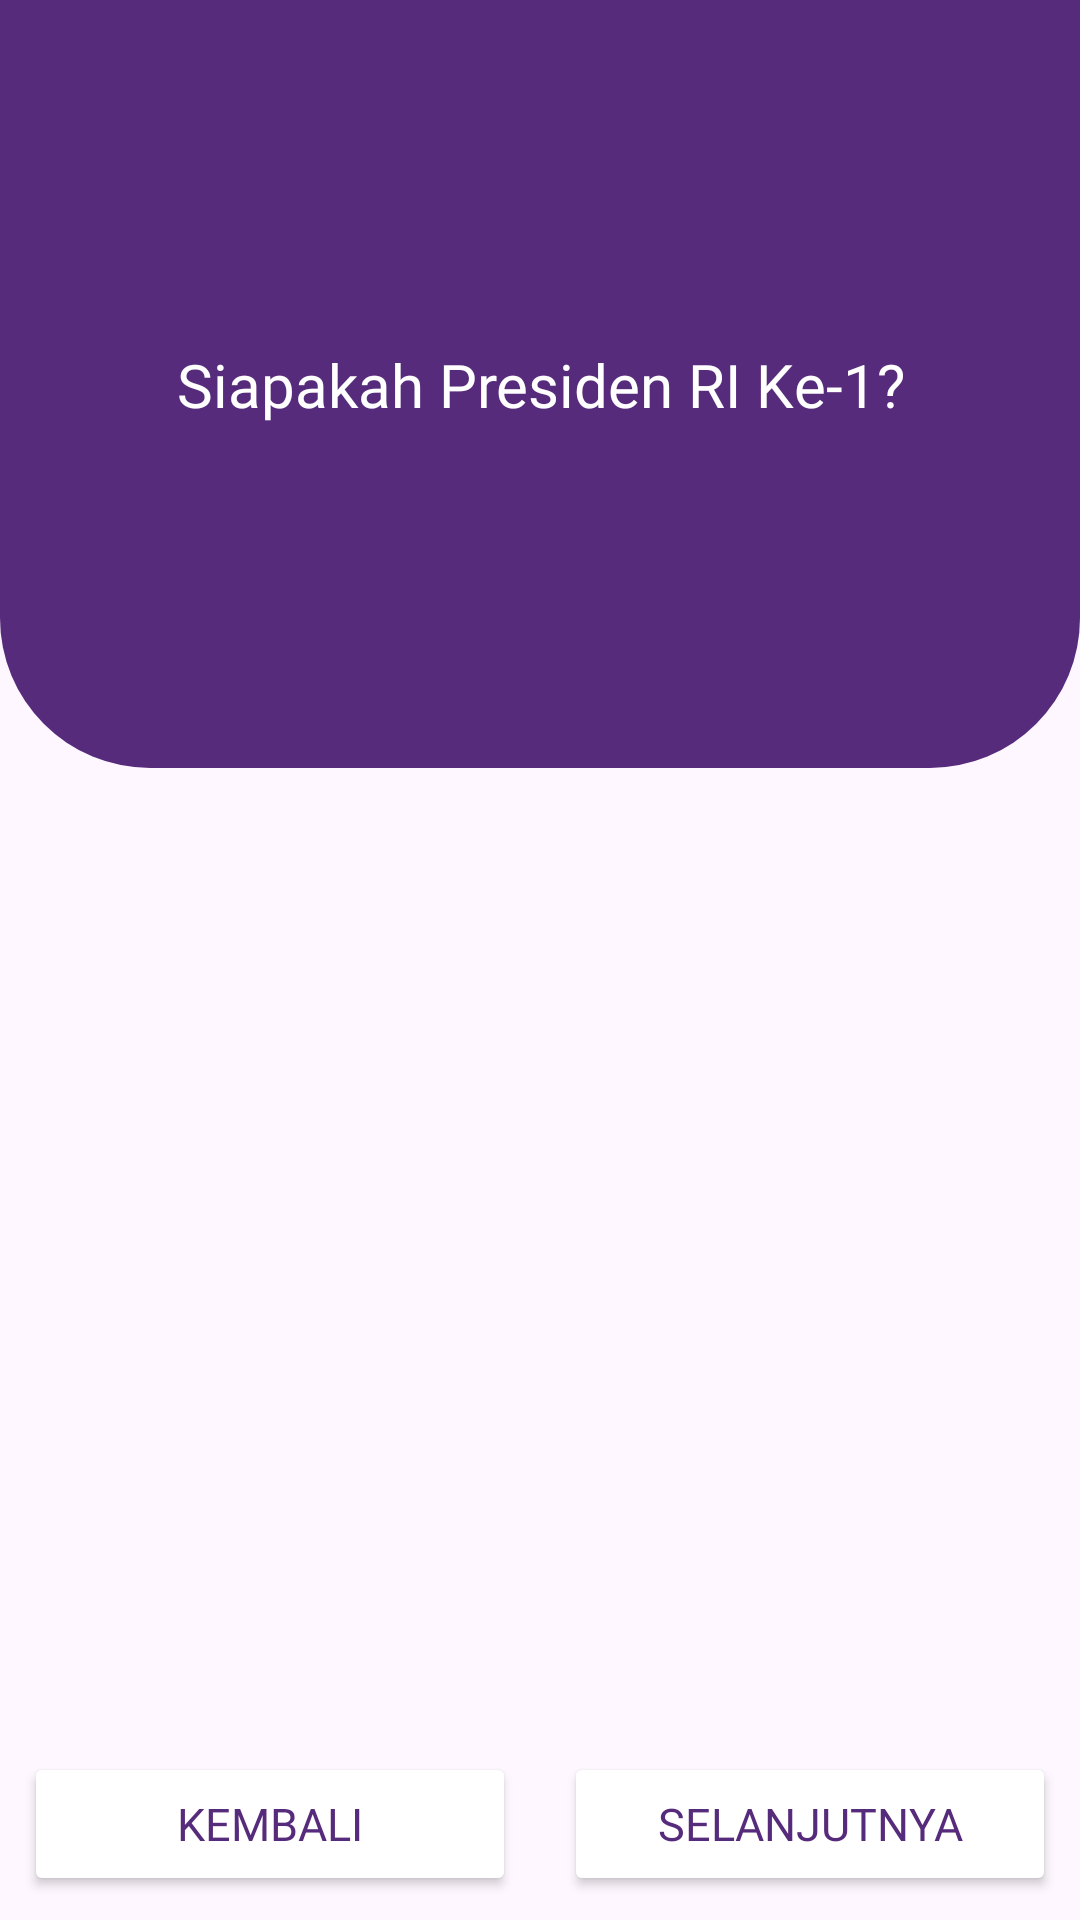

Android layout source for this screen:
<!-- AndroidManifest.xml: application theme Theme.SiKarir -->
<!-- res/layout/activity_quiz_questions.xml -->
<?xml version="1.0" encoding="utf-8"?>
<androidx.constraintlayout.widget.ConstraintLayout xmlns:android="http://schemas.android.com/apk/res/android"
    xmlns:app="http://schemas.android.com/apk/res-auto"
    xmlns:tools="http://schemas.android.com/tools"
    android:layout_width="match_parent"
    android:layout_height="match_parent"
    tools:context=".ui.quiz.questions.QuizQuestionsActivity">

    <androidx.constraintlayout.widget.ConstraintLayout
        android:id="@+id/card_question_layout"
        android:layout_width="match_parent"
        android:layout_height="0dp"
        android:background="@drawable/quiz_header"
        app:layout_constraintEnd_toEndOf="parent"
        app:layout_constraintStart_toStartOf="parent"
        app:layout_constraintTop_toTopOf="parent"
        app:layout_constraintHorizontal_bias="0.0"
        app:layout_constraintHeight_percent="0.4">

        <TextView
            android:id="@+id/tvQuizQuestions"
            android:layout_width="0dp"
            android:layout_height="wrap_content"
            android:layout_marginHorizontal="16dp"
            android:fontFamily="@font/ubuntu_bold"
            android:text="Siapakah Presiden RI Ke-1?"
            android:textColor="@color/white"
            android:textSize="20sp"
            android:gravity="center"
            app:layout_constraintBottom_toBottomOf="parent"
            app:layout_constraintEnd_toEndOf="parent"
            app:layout_constraintStart_toStartOf="parent"
            app:layout_constraintTop_toTopOf="parent"/>
    </androidx.constraintlayout.widget.ConstraintLayout>

    <androidx.recyclerview.widget.RecyclerView
        android:id="@+id/recyclerViewOptions"
        android:layout_width="match_parent"
        android:layout_height="0dp"
        app:layout_constraintTop_toBottomOf="@+id/card_question_layout"
        app:layout_constraintStart_toStartOf="parent"
        app:layout_constraintEnd_toEndOf="parent"
        app:layout_constraintBottom_toTopOf="@+id/ll_buttons"
        tools:itemCount="5"
        tools:listitem="@layout/item_answer_text"
        android:layout_margin="8dp"
        android:clipToPadding="false"
        android:paddingBottom="8dp"
        android:scrollbars="vertical"/>

    <LinearLayout
        android:id="@+id/ll_buttons"
        android:layout_width="0dp"
        android:layout_height="wrap_content"
        android:orientation="horizontal"
        android:padding="8dp"
        app:layout_constraintStart_toStartOf="parent"
        app:layout_constraintEnd_toEndOf="parent"
        app:layout_constraintBottom_toBottomOf="parent">

        <Button
            android:id="@+id/btn_previous"
            android:backgroundTint="@color/yellow_primary"
            android:textColor="@color/purple_primary"
            android:fontFamily="@font/ubuntu_bold"
            android:textSize="15sp"
            android:layout_width="0dp"
            android:layout_height="wrap_content"
            android:layout_weight="1"
            android:text="Kembali" />

        <Space
            android:layout_width="16dp"
            android:layout_height="wrap_content" />

        <Button
            android:id="@+id/btn_next"
            android:backgroundTint="@color/yellow_primary"
            android:textColor="@color/purple_primary"
            android:fontFamily="@font/ubuntu_bold"
            android:textSize="15sp"
            android:layout_width="0dp"
            android:layout_height="wrap_content"
            android:layout_weight="1"
            android:text="Selanjutnya" />

    </LinearLayout>

</androidx.constraintlayout.widget.ConstraintLayout>
<!-- res/layout/item_answer_text.xml (included above) -->
<?xml version="1.0" encoding="utf-8"?>
<androidx.cardview.widget.CardView xmlns:android="http://schemas.android.com/apk/res/android"
    xmlns:app="http://schemas.android.com/apk/res-auto"
    android:id="@+id/item_answer_text"
    android:layout_width="match_parent"
    android:layout_height="50dp"
    android:layout_margin="8dp"
    android:background="@drawable/option_default"
    app:cardElevation="2dp">

    <androidx.constraintlayout.widget.ConstraintLayout
        android:layout_width="match_parent"
        android:layout_height="match_parent">

        <TextView
            android:id="@+id/tv_center_text"
            android:layout_width="match_parent"
            android:layout_height="wrap_content"
            android:layout_marginStart="20dp"
            android:textAlignment="textStart"
            android:fontFamily="@font/ubuntu_bold"
            android:textSize="16sp"
            app:layout_constraintTop_toTopOf="parent"
            app:layout_constraintBottom_toBottomOf="parent"
            app:layout_constraintStart_toStartOf="parent"
            app:layout_constraintEnd_toEndOf="parent"
            android:text="Option" />
    </androidx.constraintlayout.widget.ConstraintLayout>
</androidx.cardview.widget.CardView>
<!-- resources referenced by this layout -->
<resources>
  <color name="purple_primary">#572B7B</color>
  <color name="white">#FFFFFFFF</color>
  <color name="yellow_primary">#FBC213</color>
  <!-- drawable quiz_header (drawable) -->
  <?xml version="1.0" encoding="utf-8"?>
  <selector xmlns:android="http://schemas.android.com/apk/res/android">
      <item>
          <shape android:shape="rectangle">
              <solid android:color="?attr/backgroundColor"/>
              <corners
                  android:bottomLeftRadius="50dp"
                  android:bottomRightRadius="50dp"/>
          </shape>
      </item>
  </selector>
  <style name="Theme.SiKarir" parent="Base.Theme.SiKarir" />
  <style name="Base.Theme.SiKarir" parent="Theme.Material3.DayNight.NoActionBar">
          <item name="textFillColor">@color/black</item>
          <item name="backgroundColor">@color/purple_primary</item>
          <item name="backgroundTint">@color/white</item>
          <item name="textInputFilledStyle">@color/white</item>
          
          <item name="cardBackgroundColor">@color/purple_primary</item>
      </style>
  <color name="black">#FF000000</color>
</resources>
